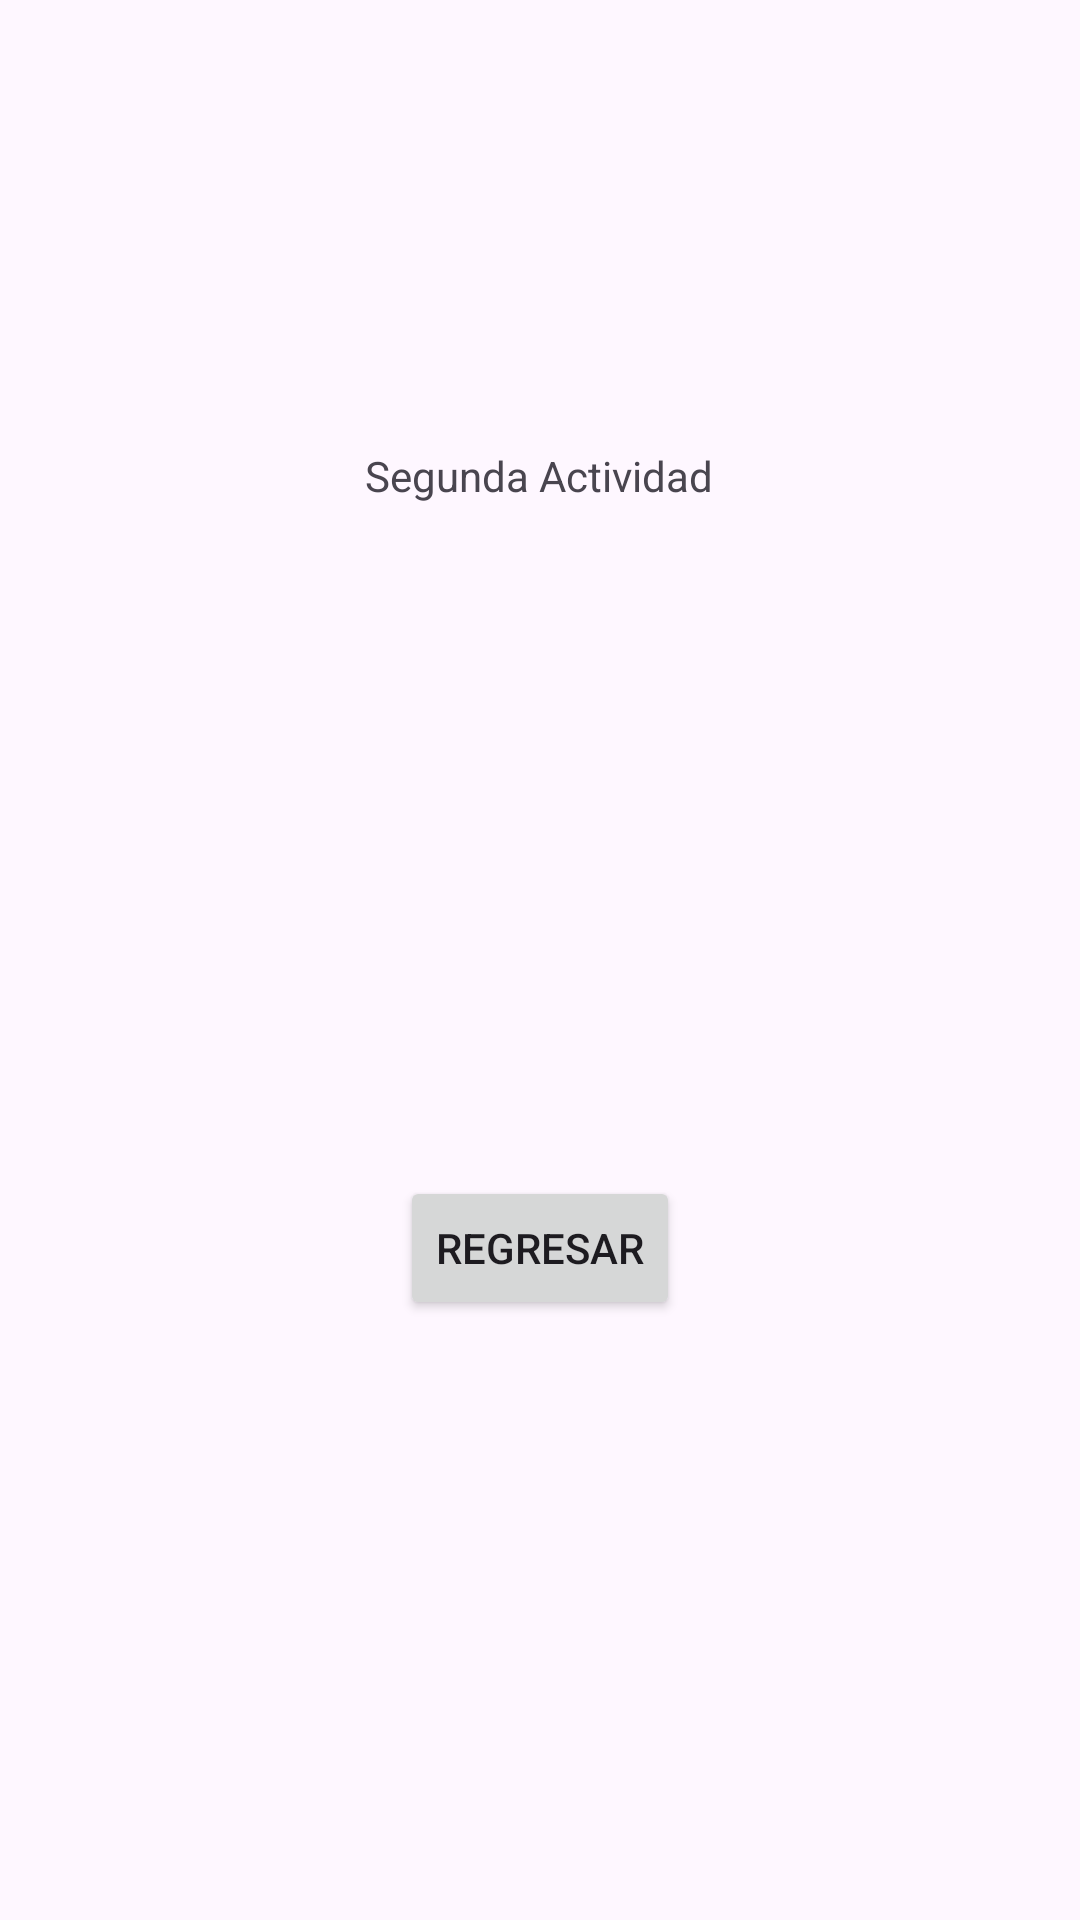

Reconstruct the res/layout file that produces this screen, plus the resources it refers to.
<!-- AndroidManifest.xml: application theme Theme.PrimerParcial1 -->
<!-- res/layout/activity_resultado.xml -->
<?xml version="1.0" encoding="utf-8"?>
<androidx.constraintlayout.widget.ConstraintLayout xmlns:android="http://schemas.android.com/apk/res/android"
    xmlns:app="http://schemas.android.com/apk/res-auto"
    xmlns:tools="http://schemas.android.com/tools"
    android:layout_width="match_parent"
    android:layout_height="match_parent"
    tools:context=".ResultadoActivity">

    <TextView
        android:id="@+id/campoNombre"
        android:layout_width="wrap_content"
        android:layout_height="wrap_content"
        android:layout_marginStart="16dp"
        android:layout_marginEnd="16dp"
        android:text="Segunda Actividad"
        app:layout_constraintBottom_toBottomOf="parent"
        app:layout_constraintEnd_toEndOf="parent"
        app:layout_constraintHorizontal_bias="0.498"
        app:layout_constraintStart_toStartOf="parent"
        app:layout_constraintTop_toTopOf="parent"
        app:layout_constraintVertical_bias="0.24" />

    <Button
        android:id="@+id/regresar"
        android:layout_width="wrap_content"
        android:layout_height="wrap_content"
        android:layout_marginStart="16dp"
        android:layout_marginTop="24dp"
        android:layout_marginEnd="16dp"
        android:text="Regresar"
        app:layout_constraintBottom_toBottomOf="parent"
        app:layout_constraintEnd_toEndOf="parent"
        app:layout_constraintStart_toStartOf="parent"
        app:layout_constraintTop_toBottomOf="@+id/campoNombre" />
</androidx.constraintlayout.widget.ConstraintLayout>
<!-- resources referenced by this layout -->
<resources>
  <style name="Theme.PrimerParcial1" parent="Base.Theme.PrimerParcial1" />
  <style name="Base.Theme.PrimerParcial1" parent="Theme.Material3.DayNight.NoActionBar">
          
          
      </style>
</resources>
